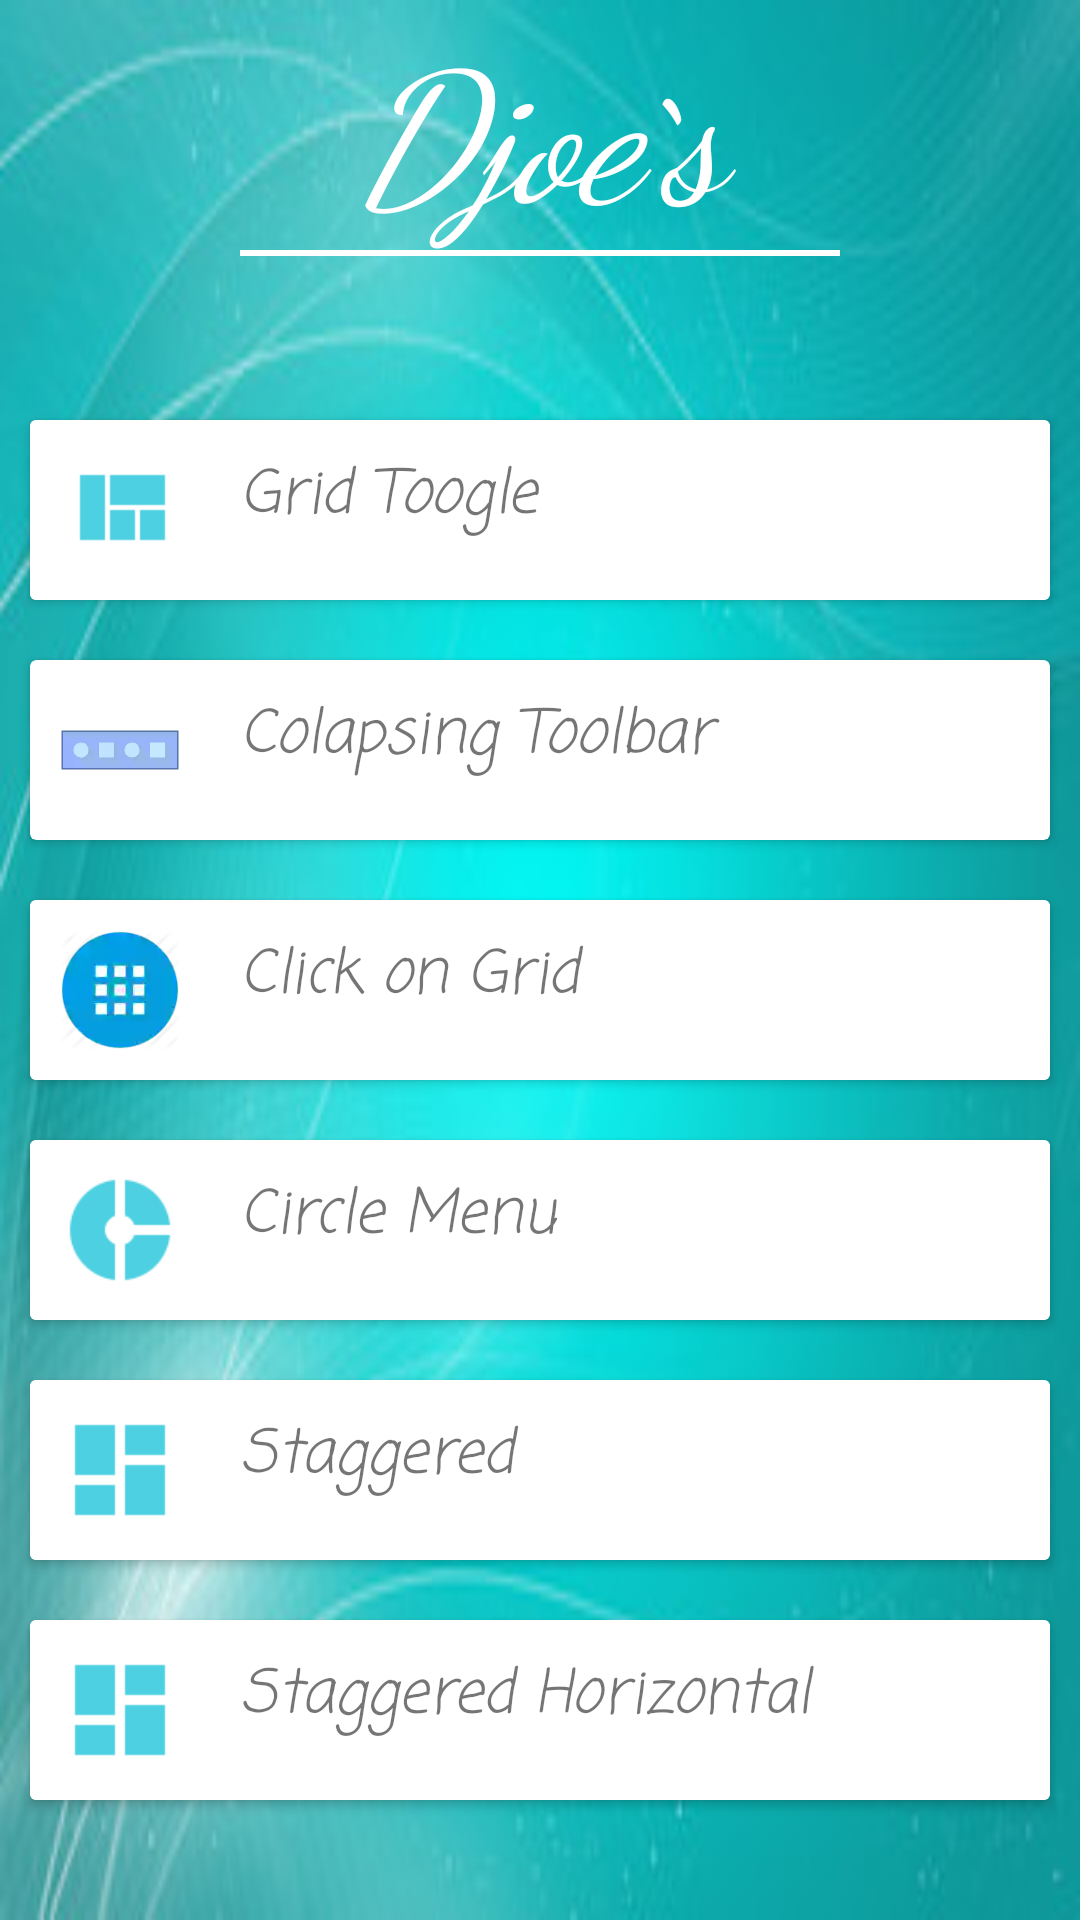

The Android layout XML behind this screen, and the referenced resources:
<!-- AndroidManifest.xml: application theme AppTheme -->
<!-- res/layout/fragment_home.xml -->
<ScrollView xmlns:android="http://schemas.android.com/apk/res/android"
    xmlns:app="http://schemas.android.com/apk/res-auto"
    xmlns:tools="http://schemas.android.com/tools"
    android:layout_width="match_parent"
    android:layout_height="match_parent"
    android:background="@drawable/theme"
    tools:context="com.dot.kun.jun.duty4.fragment.HomeFragment">

    <LinearLayout
        android:layout_width="match_parent"
        android:orientation="vertical"
        android:weightSum="1"
        android:layout_height="match_parent">

    <RelativeLayout

        android:layout_width="match_parent"
        android:layout_height="130dp" >

        <TextView
            android:id="@+id/tv"
            android:layout_width="match_parent"
            android:layout_height="wrap_content"
            android:layout_alignParentStart="true"
            android:layout_alignParentTop="true"
            android:fontFamily="cursive"
            android:textAllCaps="false"
            android:gravity="center"
            android:text="Djoe`s"
            android:textColor="#ffff"
            android:textSize="60dp"
            android:textStyle="italic" />
        <View
            android:layout_below="@+id/tv"
            android:layout_width="200dp"
            android:layout_centerHorizontal="true"
            android:layout_height="2dp"
            android:layout_marginBottom="10dp"
            android:background="#ffff"/>
    </RelativeLayout>

    <android.support.v7.widget.CardView
        android:layout_width="match_parent"
        android:layout_margin="10dp"
        android:layout_height="wrap_content">

        <RelativeLayout
            android:layout_width="match_parent"
            android:layout_height="wrap_content"
            android:layout_alignParentBottom="true"
            android:layout_centerHorizontal="true"
            android:background="@color/card"
            android:padding="10dp">

            <ImageView
                android:id="@+id/imggrid"
                android:layout_width="40dp"
                android:layout_height="40dp"
                android:src="@drawable/ic_view_quilt_cyan_300_24dp" />

            <TextView
                android:id="@+id/txtgrid"
                android:layout_width="match_parent"
                android:layout_height="wrap_content"
                android:layout_gravity="center"
                android:layout_marginLeft="20dp"
                android:layout_toRightOf="@+id/imggrid"
                android:fontFamily="casual"
                android:text="Grid Toogle"
                android:textSize="20dp"
                android:textStyle="italic" />

            <ImageView
                android:layout_width="40dp"
                android:layout_height="40dp"
                android:layout_alignParentEnd="true"
                android:layout_alignParentTop="true"
                app:srcCompat="@drawable/ic_navigate_next_black_24dp" />
        </RelativeLayout>
    </android.support.v7.widget.CardView>

    <android.support.v7.widget.CardView
        android:layout_width="match_parent"
        android:layout_margin="10dp"
        android:background="#00000000"
        android:layout_height="wrap_content">
        <RelativeLayout
            android:background="#00000000"
            android:layout_width="match_parent"
            android:padding="10dp"
            android:layout_height="wrap_content">
            <ImageView
                android:layout_width="40dp"
                android:layout_height="40dp"
                android:id="@+id/imgtool"
                android:src="@drawable/toolbar"/>
            <TextView
                android:layout_width="match_parent"
                android:id="@+id/txttool"
                android:layout_height="wrap_content"
                android:layout_toRightOf="@+id/imgtool"
                android:text="Colapsing Toolbar"
                android:textSize="20dp"
                android:textStyle="italic"
                android:fontFamily="casual"
                android:layout_marginLeft="20dp"
                android:layout_gravity="center"/>

            <ImageView
                android:layout_width="40dp"
                android:layout_height="40dp"
                android:layout_alignParentEnd="true"
                android:layout_alignParentTop="true"
                app:srcCompat="@drawable/ic_navigate_next_black_24dp"/>
        </RelativeLayout>
    </android.support.v7.widget.CardView>

    <android.support.v7.widget.CardView
        android:layout_width="match_parent"
        android:layout_margin="10dp"
        android:layout_height="wrap_content">
        <RelativeLayout
            android:background="@color/card"
            android:layout_width="match_parent"
            android:padding="10dp"
            android:layout_height="wrap_content">
            <ImageView
                android:layout_width="40dp"
                android:layout_height="40dp"
                android:id="@+id/imggridclick"
                android:src="@drawable/grid"/>
            <TextView
                android:layout_width="match_parent"
                android:id="@+id/txtgridclick"
                android:layout_height="wrap_content"
                android:layout_toRightOf="@+id/imggridclick"
                android:text="Click on Grid"
                android:textSize="20dp"
                android:textStyle="italic"
                android:fontFamily="casual"
                android:layout_marginLeft="20dp"
                android:layout_gravity="center"/>

            <ImageView
                android:layout_width="40dp"
                android:layout_height="40dp"
                android:layout_alignParentEnd="true"
                android:layout_alignParentTop="true"
                app:srcCompat="@drawable/ic_navigate_next_black_24dp"/>
        </RelativeLayout>
    </android.support.v7.widget.CardView>

    <android.support.v7.widget.CardView
        android:layout_width="match_parent"
        android:layout_margin="10dp"
        android:layout_height="wrap_content">
        <RelativeLayout
            android:background="@color/card"
            android:layout_width="match_parent"
            android:padding="10dp"
            android:layout_height="wrap_content">
            <ImageView
                android:layout_width="40dp"
                android:layout_height="40dp"
                android:id="@+id/imgmenu"
                android:src="@drawable/ic_donut_small_cyan_300_24dp"/>
            <TextView
                android:layout_width="match_parent"
                android:id="@+id/txtmenu"
                android:layout_height="wrap_content"
                android:layout_toRightOf="@+id/imgmenu"
                android:text="Circle Menu"
                android:textSize="20dp"
                android:textStyle="italic"
                android:fontFamily="casual"
                android:layout_marginLeft="20dp"
                android:layout_gravity="center"/>

            <ImageView
                android:layout_width="40dp"
                android:layout_height="40dp"
                android:layout_alignParentEnd="true"
                android:layout_alignParentTop="true"
                app:srcCompat="@drawable/ic_navigate_next_black_24dp"/>
        </RelativeLayout>
    </android.support.v7.widget.CardView>

    <android.support.v7.widget.CardView
        android:layout_width="match_parent"
        android:layout_margin="10dp"
        android:layout_height="wrap_content">
        <RelativeLayout
            android:background="@color/card"
            android:layout_width="match_parent"
            android:padding="10dp"
            android:layout_height="wrap_content">
            <ImageView
                android:layout_width="40dp"
                android:layout_height="40dp"
                android:id="@+id/imgstag"
                android:src="@drawable/ic_dashboard_cyan_300_24dp"/>
            <TextView
                android:layout_width="match_parent"
                android:id="@+id/txtstag"
                android:layout_height="wrap_content"
                android:layout_toRightOf="@+id/imgstag"
                android:text="Staggered"
                android:textSize="20dp"
                android:textStyle="italic"
                android:fontFamily="casual"
                android:layout_marginLeft="20dp"
                android:layout_gravity="center"/>

            <ImageView
                android:layout_width="40dp"
                android:layout_height="40dp"
                android:layout_alignParentEnd="true"
                android:layout_alignParentTop="true"
                app:srcCompat="@drawable/ic_navigate_next_black_24dp"/>
        </RelativeLayout>
    </android.support.v7.widget.CardView>

    <android.support.v7.widget.CardView
        android:layout_width="match_parent"
        android:layout_margin="10dp"
        android:layout_height="wrap_content">
        <RelativeLayout
            android:background="@color/card"
            android:layout_width="match_parent"
            android:padding="10dp"
            android:layout_height="wrap_content">
            <ImageView
                android:layout_width="40dp"
                android:layout_height="40dp"
                android:id="@+id/imgstaghor"
                android:src="@drawable/ic_dashboard_cyan_300_24dp"/>
            <TextView
                android:layout_width="match_parent"
                android:id="@+id/txtstaghor"
                android:layout_height="wrap_content"
                android:layout_toRightOf="@+id/imgstaghor"
                android:text="Staggered Horizontal"
                android:textSize="20dp"
                android:textStyle="italic"
                android:fontFamily="casual"
                android:layout_marginLeft="20dp"
                android:layout_gravity="center"/>

            <ImageView
                android:layout_width="40dp"
                android:layout_height="40dp"
                android:layout_alignParentEnd="true"
                android:layout_alignParentTop="true"
                app:srcCompat="@drawable/ic_navigate_next_black_24dp"/>
        </RelativeLayout>
    </android.support.v7.widget.CardView>

    </LinearLayout>
</ScrollView>
<!-- resources referenced by this layout -->
<resources>
  <color name="card">#ffffff</color>
  <!-- drawable grid: png bitmap (drawable, 27652 bytes) -->
  <!-- drawable ic_dashboard_cyan_300_24dp: png bitmap (drawable-hdpi, 163 bytes) -->
  <!-- drawable ic_donut_small_cyan_300_24dp: png bitmap (drawable-hdpi, 509 bytes) -->
  <!-- drawable ic_view_quilt_cyan_300_24dp: png bitmap (drawable-hdpi, 149 bytes) -->
  <!-- drawable theme: png bitmap (drawable, 15874 bytes) -->
  <!-- drawable toolbar: png bitmap (drawable, 77161 bytes) -->
  <style name="AppTheme" parent="Theme.AppCompat.Light.NoActionBar">
          
          <item name="colorPrimary">@color/colorPrimary</item>
          <item name="colorPrimaryDark">@color/colorPrimaryDark</item>
          <item name="colorAccent">@color/colorAccent</item>
      </style>
  <color name="colorPrimary">#18ffff</color>
  <color name="colorPrimaryDark">#00cbcc</color>
  <color name="colorAccent">#76ffff</color>
</resources>
